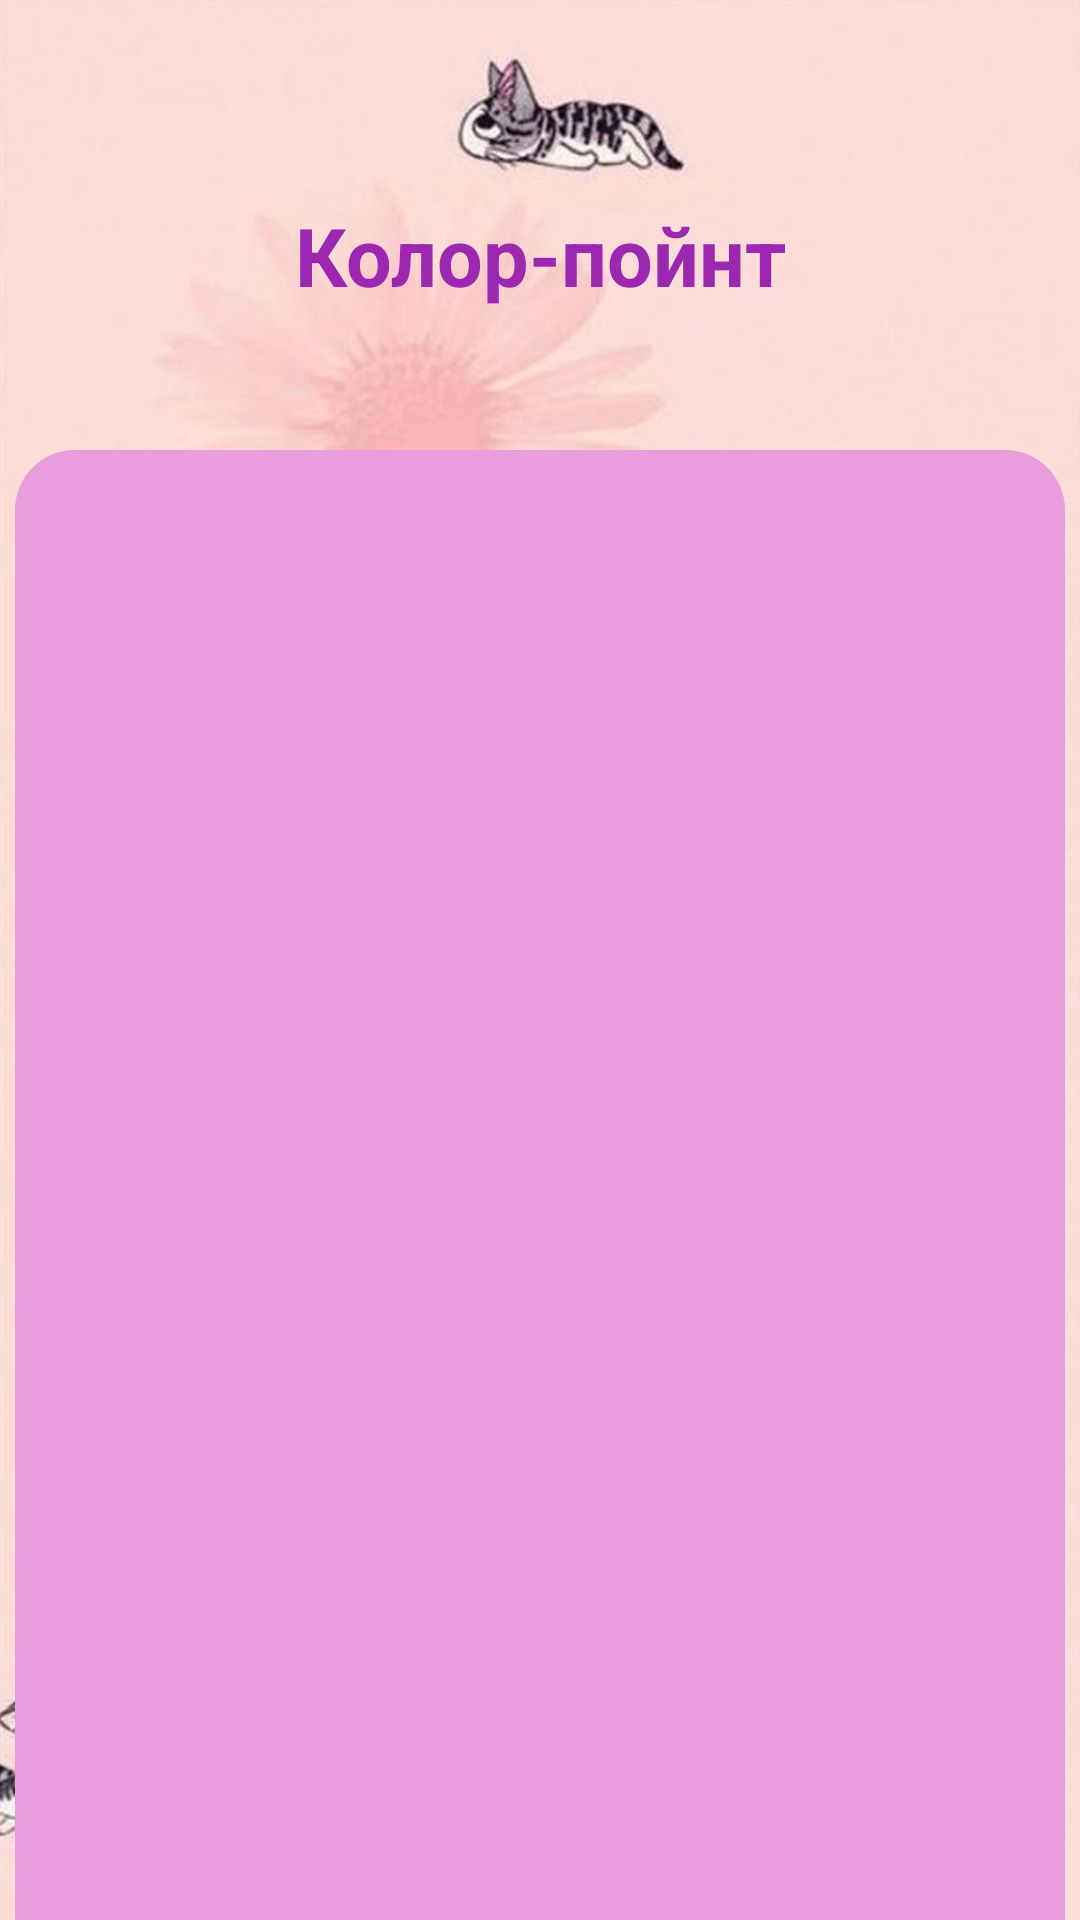

Here is an Android app screen rendered from its layout file. Give the layout XML and the strings, colors and styles it references.
<!-- AndroidManifest.xml: application theme Theme.ColorsOfCats -->
<!-- res/layout/activity_point.xml -->
<?xml version="1.0" encoding="utf-8"?>
<androidx.constraintlayout.widget.ConstraintLayout xmlns:android="http://schemas.android.com/apk/res/android"
    xmlns:app="http://schemas.android.com/apk/res-auto"
    xmlns:tools="http://schemas.android.com/tools"
    android:layout_width="match_parent"
    android:layout_height="match_parent"
    tools:context=".PointActivity"
    android:background="@drawable/cats_background">

    <TextView
        android:id="@+id/textViewPoint"
        android:layout_width="350dp"
        android:layout_height="70dp"
        android:layout_marginTop="50dp"
        android:text="Колор-пойнт"
        android:textSize="27sp"
        android:textStyle="bold"
        android:textColor="@color/textColor"
        android:gravity="center"
        app:layout_constraintTop_toTopOf="parent"
        app:layout_constraintStart_toStartOf="parent"
        app:layout_constraintEnd_toEndOf="parent"/>
    <ListView
        android:id="@+id/pointList"
        android:layout_width="350dp"
        android:layout_height="630dp"
        android:layout_marginTop="30dp"
        android:background="@drawable/shape_cats"
        app:layout_constraintTop_toBottomOf="@+id/textViewPoint"
        app:layout_constraintStart_toStartOf="parent"
        app:layout_constraintEnd_toEndOf="parent"/>

</androidx.constraintlayout.widget.ConstraintLayout>
<!-- resources referenced by this layout -->
<resources>
  <color name="textColor">#9C27B0</color>
  <!-- drawable cats_background: jpg bitmap (drawable-v24, 82319 bytes) -->
  <!-- drawable shape_cats (drawable) -->
  <?xml version="1.0" encoding="utf-8"?>
  <selector xmlns:android="http://schemas.android.com/apk/res/android">
      <item>
          <shape android:shape="rectangle">
              <solid android:color="@color/backgroundColorCats"/>
              <corners android:radius="20dp"/>
          </shape>
      </item>
  </selector>
  <style name="Theme.ColorsOfCats" parent="Base.Theme.ColorsOfCats" />
  <color name="backgroundColorCats">#EA9DDD</color>
  <style name="Base.Theme.ColorsOfCats" parent="Theme.Material3.DayNight.NoActionBar">
          
          
      </style>
</resources>
